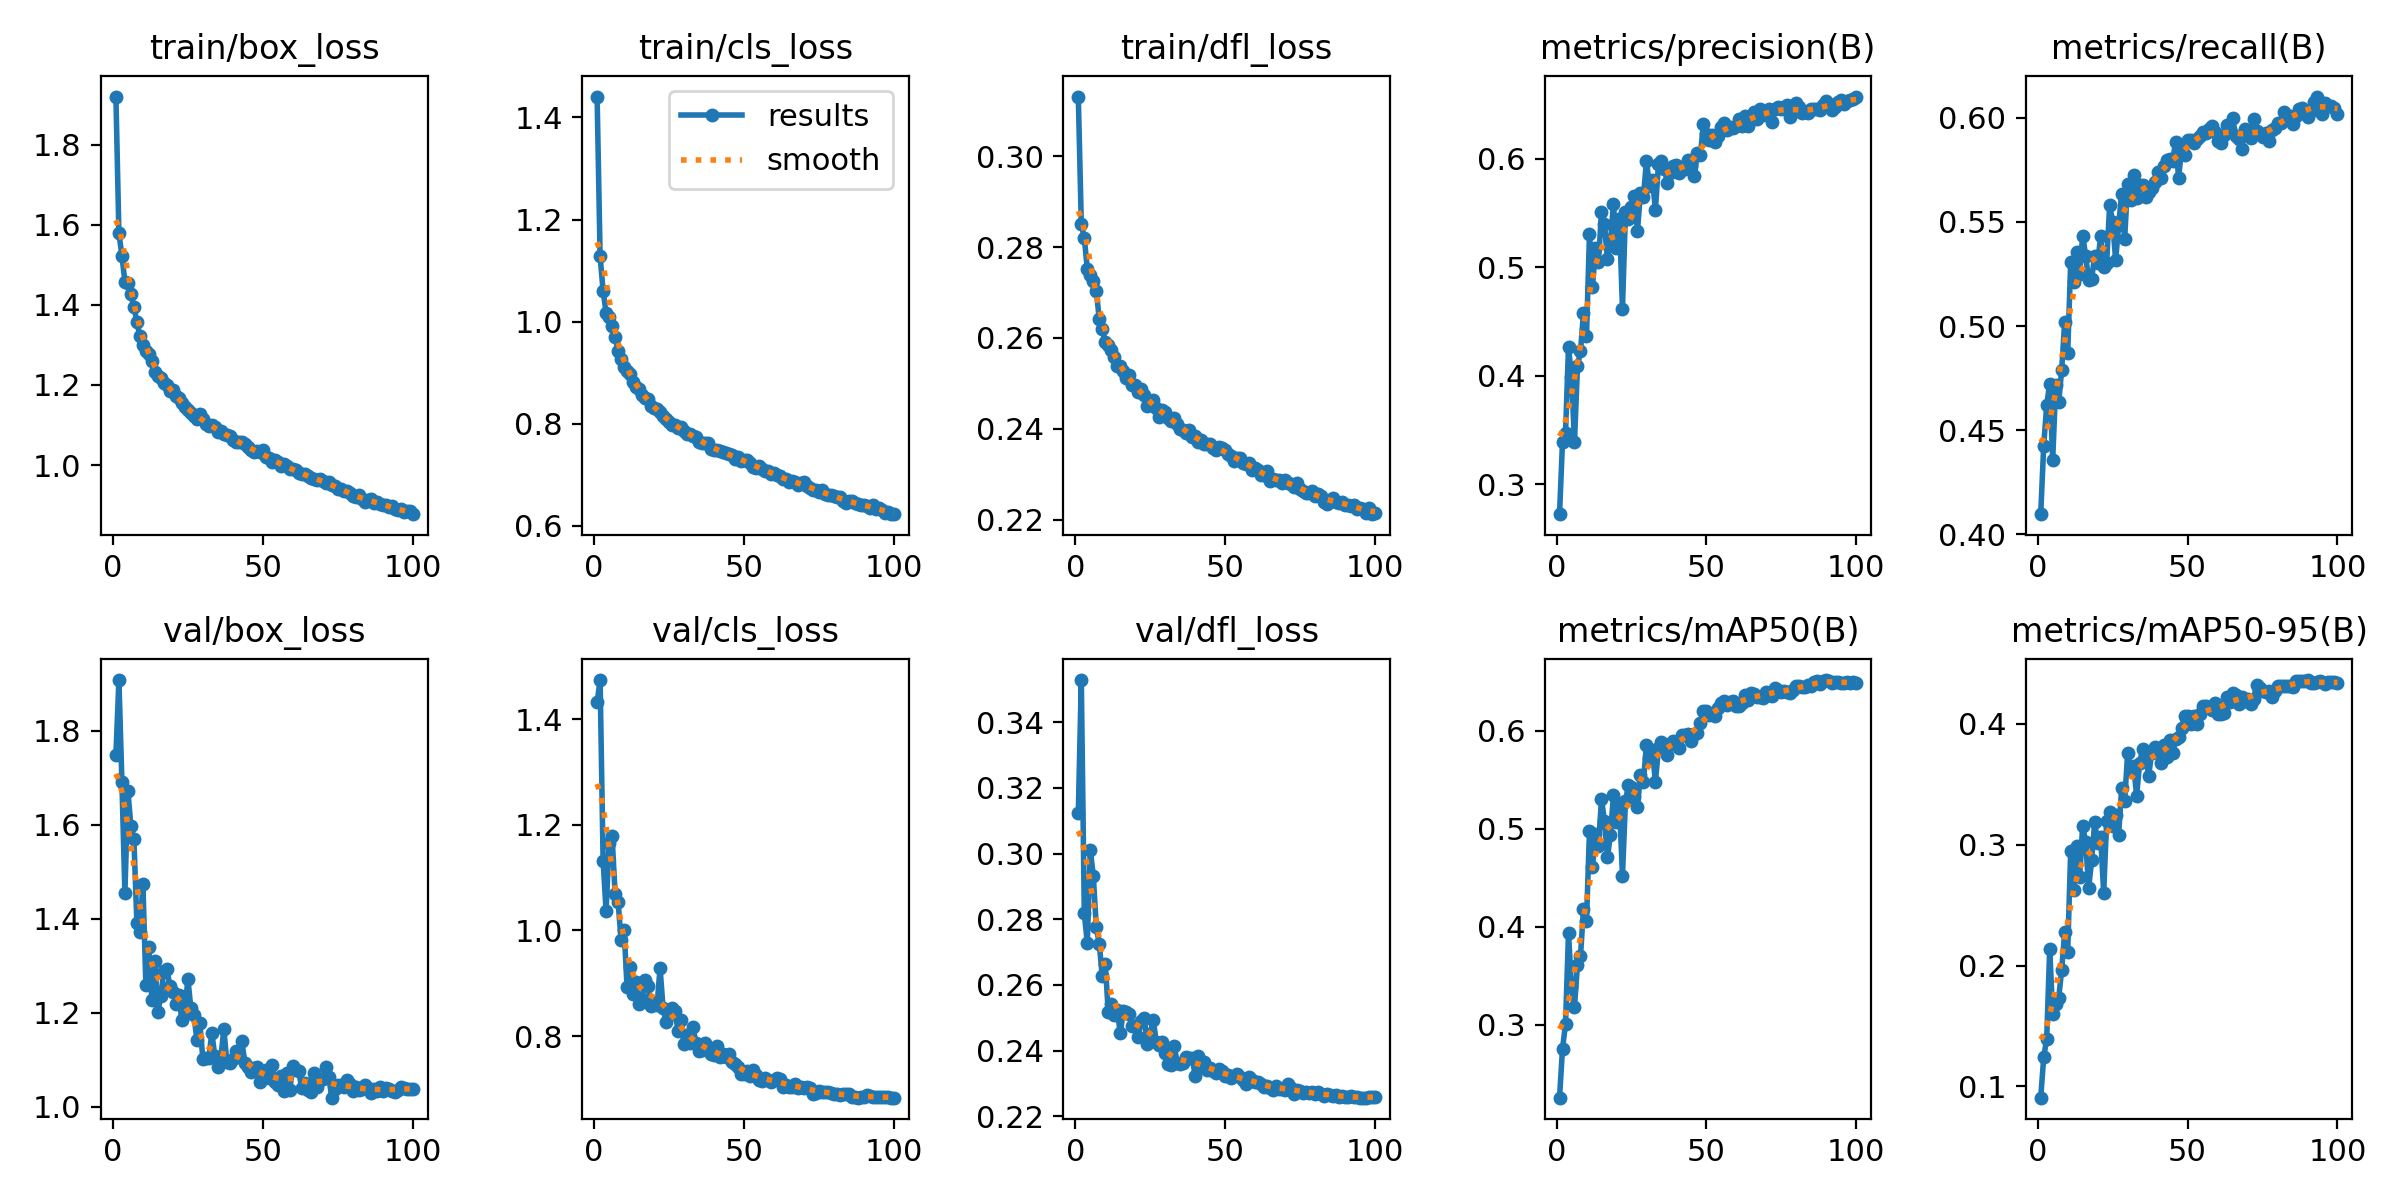

Data behind this chart, as committed beside it:
epoch, time, train/box_loss, train/cls_loss, train/dfl_loss, metrics/precision(B), metrics/recall(B), metrics/mAP50(B), metrics/mAP50-95(B), val/box_loss, val/cls_loss, val/dfl_loss, lr/pg0, lr/pg1, lr/pg2
1, 32.61, 1.92, 1.441, 0.3131, 0.2723, 0.4097, 0.2259, 0.09066, 1.748, 1.431, 0.3124, 0.0003979, 0.0003979, 0.0003979
2, 64.36, 1.579, 1.128, 0.2851, 0.3388, 0.4426, 0.2757, 0.1239, 1.908, 1.474, 0.3528, 0.00079, 0.00079, 0.00079
3, 96.69, 1.523, 1.06, 0.282, 0.3468, 0.4621, 0.3009, 0.1396, 1.692, 1.132, 0.2818, 0.001174, 0.001174, 0.001174
4, 127.9, 1.457, 1.018, 0.2752, 0.4262, 0.4724, 0.3937, 0.2138, 1.455, 1.036, 0.2728, 0.00155, 0.00155, 0.00155
5, 158.8, 1.454, 1.01, 0.2738, 0.3991, 0.4357, 0.3384, 0.1598, 1.672, 1.166, 0.3011, 0.001919, 0.001919, 0.001919
6, 189.3, 1.427, 0.9912, 0.2725, 0.3388, 0.4717, 0.3187, 0.168, 1.597, 1.178, 0.2933, 0.001901, 0.001901, 0.001901
7, 220.9, 1.396, 0.9699, 0.2703, 0.4089, 0.4633, 0.3615, 0.1729, 1.57, 1.069, 0.2776, 0.001881, 0.001881, 0.001881
8, 251.1, 1.357, 0.9431, 0.2641, 0.4222, 0.4791, 0.3702, 0.1967, 1.391, 1.055, 0.2724, 0.001861, 0.001861, 0.001861
9, 281.2, 1.322, 0.9264, 0.2619, 0.458, 0.5021, 0.4179, 0.2279, 1.372, 0.9819, 0.2626, 0.001842, 0.001842, 0.001842
10, 311.8, 1.301, 0.9112, 0.2591, 0.4362, 0.4869, 0.4055, 0.2114, 1.475, 1.001, 0.2664, 0.001822, 0.001822, 0.001822
11, 341.7, 1.285, 0.9027, 0.2584, 0.5309, 0.5306, 0.4977, 0.295, 1.259, 0.8923, 0.2516, 0.001802, 0.001802, 0.001802
12, 372, 1.277, 0.8972, 0.2574, 0.4814, 0.5211, 0.4605, 0.2627, 1.341, 0.93, 0.2541, 0.001782, 0.001782, 0.001782
13, 402.1, 1.259, 0.8809, 0.2558, 0.5179, 0.5355, 0.4948, 0.2989, 1.227, 0.8792, 0.2508, 0.001762, 0.001762, 0.001762
14, 432.4, 1.231, 0.872, 0.2538, 0.5046, 0.5249, 0.4824, 0.2736, 1.31, 0.9026, 0.2522, 0.001743, 0.001743, 0.001743
15, 462.4, 1.224, 0.8676, 0.2538, 0.5506, 0.5434, 0.5299, 0.3159, 1.202, 0.861, 0.2453, 0.001723, 0.001723, 0.001723
16, 492.5, 1.218, 0.8569, 0.2528, 0.5399, 0.5337, 0.5078, 0.3019, 1.237, 0.8709, 0.252, 0.001703, 0.001703, 0.001703
17, 522.5, 1.204, 0.85, 0.2511, 0.5073, 0.5219, 0.4713, 0.2646, 1.29, 0.9072, 0.2519, 0.001683, 0.001683, 0.001683
18, 552.2, 1.2, 0.8486, 0.2518, 0.524, 0.5227, 0.494, 0.287, 1.294, 0.8951, 0.2511, 0.001663, 0.001663, 0.001663
19, 582, 1.185, 0.8345, 0.2497, 0.5581, 0.5339, 0.5344, 0.3186, 1.257, 0.8569, 0.2475, 0.001644, 0.001644, 0.001644
20, 612, 1.188, 0.8306, 0.2496, 0.5174, 0.5304, 0.5068, 0.3018, 1.245, 0.863, 0.2476, 0.001624, 0.001624, 0.001624
21, 642, 1.172, 0.8284, 0.2482, 0.5441, 0.5432, 0.5245, 0.3062, 1.219, 0.8585, 0.2442, 0.001604, 0.001604, 0.001604
22, 671.8, 1.167, 0.8231, 0.2488, 0.4618, 0.5284, 0.4522, 0.2604, 1.238, 0.9292, 0.2491, 0.001584, 0.001584, 0.001584
23, 703.1, 1.155, 0.8158, 0.2474, 0.5504, 0.5305, 0.5278, 0.3198, 1.184, 0.8534, 0.2498, 0.001564, 0.001564, 0.001564
24, 733, 1.145, 0.8094, 0.245, 0.5441, 0.5582, 0.5447, 0.327, 1.199, 0.8268, 0.2421, 0.001545, 0.001545, 0.001545
25, 763, 1.139, 0.803, 0.2457, 0.5557, 0.5497, 0.5424, 0.3154, 1.273, 0.84, 0.2452, 0.001525, 0.001525, 0.001525
26, 792.9, 1.131, 0.7973, 0.2463, 0.5659, 0.5317, 0.5322, 0.3243, 1.21, 0.8524, 0.2495, 0.001505, 0.001505, 0.001505
27, 822.8, 1.123, 0.7975, 0.2445, 0.5331, 0.5483, 0.5219, 0.3084, 1.196, 0.8474, 0.2426, 0.001485, 0.001485, 0.001485
28, 852.6, 1.115, 0.7916, 0.2426, 0.5685, 0.5636, 0.5552, 0.3471, 1.143, 0.8097, 0.2417, 0.001465, 0.001465, 0.001465
29, 882.7, 1.127, 0.7931, 0.2442, 0.5649, 0.542, 0.5478, 0.336, 1.178, 0.8313, 0.2427, 0.001446, 0.001446, 0.001446
30, 912.6, 1.115, 0.7852, 0.2437, 0.5977, 0.5683, 0.5857, 0.3758, 1.102, 0.7845, 0.2392, 0.001426, 0.001426, 0.001426
31, 942.7, 1.102, 0.7795, 0.2424, 0.5748, 0.5605, 0.5717, 0.3613, 1.104, 0.8024, 0.236, 0.001406, 0.001406, 0.001406
32, 972.8, 1.098, 0.7808, 0.2418, 0.5802, 0.5726, 0.5781, 0.3651, 1.104, 0.7865, 0.2356, 0.001386, 0.001386, 0.001386
33, 1003, 1.1, 0.7767, 0.2423, 0.553, 0.5613, 0.5476, 0.3408, 1.158, 0.8172, 0.2414, 0.001366, 0.001366, 0.001366
34, 1033, 1.095, 0.7742, 0.241, 0.5946, 0.5678, 0.582, 0.3676, 1.107, 0.7866, 0.2363, 0.001347, 0.001347, 0.001347
35, 1063, 1.082, 0.7651, 0.2399, 0.5976, 0.5679, 0.5886, 0.3794, 1.086, 0.7724, 0.2358, 0.001327, 0.001327, 0.001327
36, 1093, 1.086, 0.7621, 0.2397, 0.5905, 0.5619, 0.5863, 0.376, 1.103, 0.7742, 0.2364, 0.001307, 0.001307, 0.001307
37, 1123, 1.078, 0.7632, 0.2391, 0.5775, 0.5642, 0.5748, 0.3571, 1.166, 0.7877, 0.238, 0.001287, 0.001287, 0.001287
38, 1153, 1.076, 0.7633, 0.2397, 0.5863, 0.5665, 0.5865, 0.3759, 1.096, 0.7779, 0.2377, 0.001267, 0.001267, 0.001267
39, 1183, 1.073, 0.7509, 0.2382, 0.5929, 0.5692, 0.5892, 0.381, 1.093, 0.7656, 0.2376, 0.001248, 0.001248, 0.001248
40, 1213, 1.062, 0.7494, 0.2384, 0.5942, 0.5738, 0.5882, 0.3765, 1.101, 0.7643, 0.2324, 0.001228, 0.001228, 0.001228
41, 1243, 1.057, 0.7487, 0.237, 0.5866, 0.5711, 0.582, 0.3679, 1.118, 0.7812, 0.2385, 0.001208, 0.001208, 0.001208
42, 1273, 1.059, 0.7471, 0.2375, 0.5924, 0.577, 0.5959, 0.3828, 1.108, 0.7601, 0.2352, 0.001188, 0.001188, 0.001188
43, 1303, 1.057, 0.744, 0.2366, 0.5903, 0.5798, 0.5955, 0.3725, 1.141, 0.767, 0.2366, 0.001168, 0.001168, 0.001168
44, 1333, 1.052, 0.7422, 0.2366, 0.5987, 0.5802, 0.5964, 0.3867, 1.094, 0.7611, 0.2339, 0.001149, 0.001149, 0.001149
45, 1363, 1.044, 0.7409, 0.2366, 0.5934, 0.5792, 0.5898, 0.3756, 1.084, 0.7658, 0.2348, 0.001129, 0.001129, 0.001129
46, 1393, 1.036, 0.7389, 0.2358, 0.5841, 0.5884, 0.5963, 0.3872, 1.074, 0.7515, 0.2338, 0.001109, 0.001109, 0.001109
47, 1424, 1.032, 0.7311, 0.2353, 0.6056, 0.5712, 0.598, 0.3892, 1.083, 0.7465, 0.2332, 0.001089, 0.001089, 0.001089
48, 1455, 1.035, 0.7352, 0.236, 0.6031, 0.5851, 0.6074, 0.3966, 1.085, 0.7411, 0.2344, 0.001069, 0.001069, 0.001069
49, 1485, 1.033, 0.7263, 0.2358, 0.6321, 0.5821, 0.6197, 0.4066, 1.052, 0.7283, 0.2339, 0.00105, 0.00105, 0.00105
50, 1515, 1.038, 0.73, 0.2354, 0.6223, 0.5892, 0.6202, 0.4066, 1.062, 0.7293, 0.2321, 0.00103, 0.00103, 0.00103
51, 1545, 1.019, 0.7287, 0.2344, 0.6174, 0.5892, 0.6153, 0.3997, 1.079, 0.7339, 0.2327, 0.00101, 0.00101, 0.00101
52, 1575, 1.019, 0.7225, 0.2341, 0.6218, 0.588, 0.6171, 0.407, 1.061, 0.7246, 0.2317, 0.0009902, 0.0009902, 0.0009902
53, 1605, 1.007, 0.715, 0.233, 0.6156, 0.5897, 0.6143, 0.4002, 1.089, 0.7353, 0.2323, 0.0009704, 0.0009704, 0.0009704
54, 1636, 1.013, 0.7142, 0.2336, 0.6208, 0.5913, 0.6231, 0.4082, 1.053, 0.7256, 0.2328, 0.0009506, 0.0009506, 0.0009506
55, 1667, 1.008, 0.7183, 0.2336, 0.6292, 0.5931, 0.6277, 0.4145, 1.047, 0.7178, 0.2318, 0.0009308, 0.0009308, 0.0009308
56, 1698, 0.9987, 0.7106, 0.2325, 0.6331, 0.5928, 0.6299, 0.4148, 1.066, 0.7154, 0.231, 0.000911, 0.000911, 0.000911
57, 1728, 1.001, 0.708, 0.2324, 0.626, 0.5948, 0.6256, 0.4129, 1.034, 0.7209, 0.2298, 0.0008912, 0.0008912, 0.0008912
58, 1759, 0.9968, 0.7083, 0.2326, 0.6294, 0.5958, 0.6288, 0.4115, 1.071, 0.7172, 0.232, 0.0008714, 0.0008714, 0.0008714
59, 1789, 0.9893, 0.7018, 0.2309, 0.6283, 0.5929, 0.6298, 0.4175, 1.035, 0.7125, 0.2312, 0.0008516, 0.0008516, 0.0008516
60, 1819, 0.9897, 0.7035, 0.2314, 0.63, 0.5888, 0.6248, 0.4079, 1.087, 0.7179, 0.2305, 0.0008318, 0.0008318, 0.0008318
... 40 more rows
